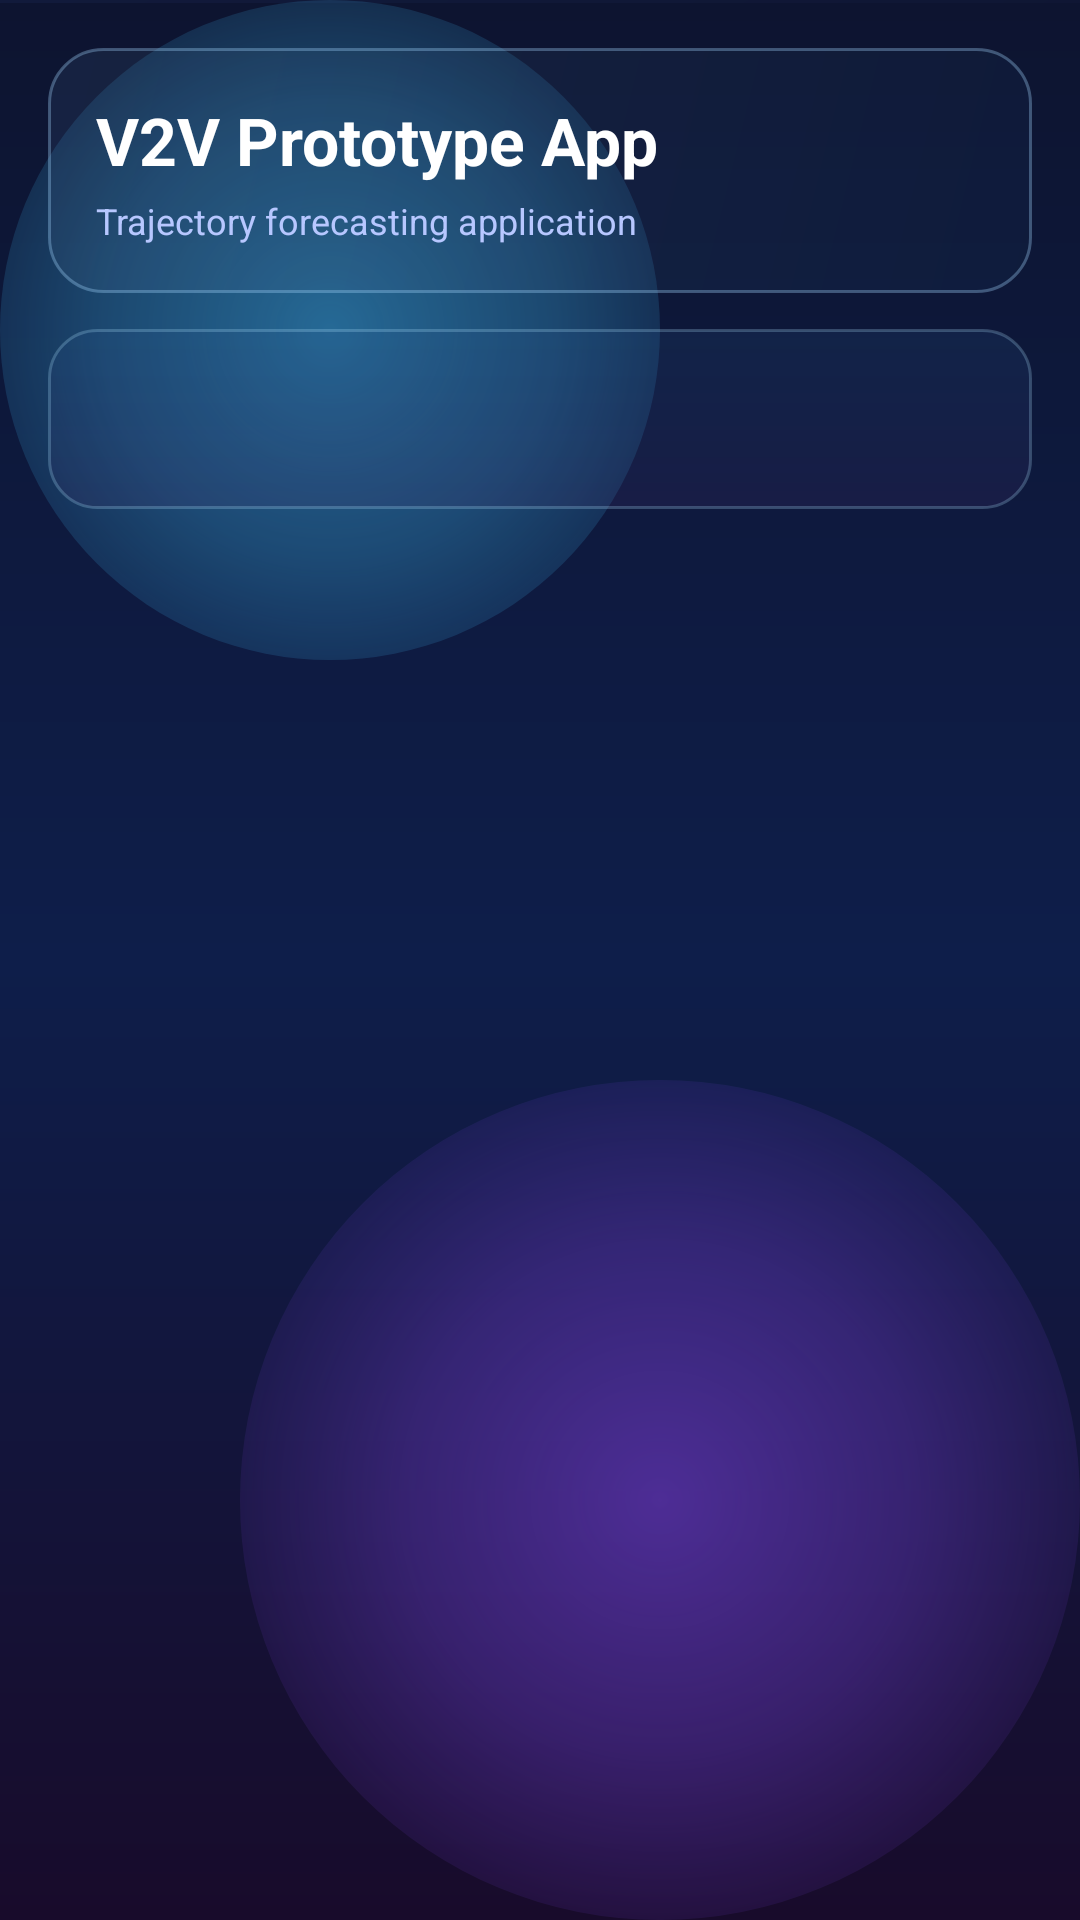

Reconstruct the res/layout file that produces this screen, plus the resources it refers to.
<!-- AndroidManifest.xml: application theme Theme.V2VApp -->
<!-- res/layout/activity_main.xml -->
<?xml version="1.0" encoding="utf-8"?>
<androidx.constraintlayout.widget.ConstraintLayout xmlns:android="http://schemas.android.com/apk/res/android"
    xmlns:app="http://schemas.android.com/apk/res-auto"
    android:layout_width="match_parent"
    android:layout_height="match_parent"
    android:background="@drawable/bg_cosmic_universe">

    <View
        android:id="@+id/topGlow"
        android:layout_width="220dp"
        android:layout_height="220dp"
        android:background="@drawable/bg_glow_orb_blue"
        android:alpha="0.75"
        app:layout_constraintStart_toStartOf="parent"
        app:layout_constraintTop_toTopOf="parent" />

    <View
        android:id="@+id/bottomGlow"
        android:layout_width="280dp"
        android:layout_height="280dp"
        android:background="@drawable/bg_glow_orb_purple"
        android:alpha="0.75"
        app:layout_constraintBottom_toBottomOf="parent"
        app:layout_constraintEnd_toEndOf="parent" />

    <LinearLayout
        android:id="@+id/headerContainer"
        android:layout_width="0dp"
        android:layout_height="wrap_content"
        android:layout_marginStart="16dp"
        android:layout_marginTop="16dp"
        android:layout_marginEnd="16dp"
        android:background="@drawable/bg_header_panel"
        android:orientation="vertical"
        android:padding="16dp"
        app:layout_constraintEnd_toEndOf="parent"
        app:layout_constraintStart_toStartOf="parent"
        app:layout_constraintTop_toTopOf="parent">

        <TextView
            android:id="@+id/appTitle"
            android:layout_width="wrap_content"
            android:layout_height="wrap_content"
            android:text="V2V Prototype App"
            android:textColor="@android:color/white"
            android:textSize="22sp"
            android:textStyle="bold" />

        <TextView
            android:id="@+id/appSubtitle"
            android:layout_width="wrap_content"
            android:layout_height="wrap_content"
            android:layout_marginTop="4dp"
            android:text="Trajectory forecasting application"
            android:textColor="#B7C7FF"
            android:textSize="12sp" />
    </LinearLayout>

    <com.google.android.material.tabs.TabLayout
        android:id="@+id/tabLayout"
        android:layout_width="0dp"
        android:layout_height="wrap_content"
        android:layout_marginStart="16dp"
        android:layout_marginTop="12dp"
        android:layout_marginEnd="16dp"
        android:background="@drawable/bg_tab_host"
        android:padding="6dp"
        app:tabBackground="@drawable/bg_tab_item"
        app:tabGravity="fill"
        app:tabIndicatorColor="#62E7FF"
        app:tabIndicatorHeight="3dp"
        app:tabInlineLabel="true"
        app:tabMode="fixed"
        app:tabRippleColor="#30B46CFF"
        app:tabSelectedTextColor="#ECF8FF"
        app:tabTextColor="#89A8D8"
        app:layout_constraintEnd_toEndOf="parent"
        app:layout_constraintStart_toStartOf="parent"
        app:layout_constraintTop_toBottomOf="@id/headerContainer" />

    <androidx.viewpager2.widget.ViewPager2
        android:id="@+id/viewPager"
        android:layout_width="0dp"
        android:layout_height="0dp"
        android:layout_marginStart="16dp"
        android:layout_marginTop="10dp"
        android:layout_marginEnd="16dp"
        android:layout_marginBottom="16dp"
        app:layout_constraintBottom_toBottomOf="parent"
        app:layout_constraintEnd_toEndOf="parent"
        app:layout_constraintStart_toStartOf="parent"
        app:layout_constraintTop_toBottomOf="@id/tabLayout" />

</androidx.constraintlayout.widget.ConstraintLayout>
<!-- resources referenced by this layout -->
<resources>
  <!-- drawable bg_cosmic_universe (drawable) -->
  <?xml version="1.0" encoding="utf-8"?>
  <layer-list xmlns:android="http://schemas.android.com/apk/res/android">
      <item>
          <shape android:shape="rectangle">
              <gradient
                  android:angle="315"
                  android:endColor="#090B1E"
                  android:startColor="#111A3B"
                  android:type="linear" />
          </shape>
      </item>
      <item android:top="1dp">
          <shape android:shape="rectangle">
              <gradient
                  android:angle="120"
                  android:centerColor="#0E1E4A"
                  android:endColor="#180B2B"
                  android:startColor="#0D1430"
                  android:type="linear" />
          </shape>
      </item>
  </layer-list>
  <!-- drawable bg_glow_orb_blue (drawable) -->
  <?xml version="1.0" encoding="utf-8"?>
  <shape xmlns:android="http://schemas.android.com/apk/res/android" android:shape="oval">
      <gradient
          android:centerColor="#6043C7FF"
          android:endColor="#0043C7FF"
          android:gradientRadius="150dp"
          android:startColor="#A043C7FF"
          android:type="radial" />
  </shape>
  <!-- drawable bg_glow_orb_purple (drawable) -->
  <?xml version="1.0" encoding="utf-8"?>
  <shape xmlns:android="http://schemas.android.com/apk/res/android" android:shape="oval">
      <gradient
          android:centerColor="#608F4BFF"
          android:endColor="#008F4BFF"
          android:gradientRadius="170dp"
          android:startColor="#A08F4BFF"
          android:type="radial" />
  </shape>
  <!-- drawable bg_header_panel (drawable) -->
  <?xml version="1.0" encoding="utf-8"?>
  <shape xmlns:android="http://schemas.android.com/apk/res/android" android:shape="rectangle">
      <corners android:radius="18dp" />
      <gradient
          android:angle="315"
          android:endColor="#2A172F57"
          android:startColor="#2A44648B"
          android:type="linear" />
      <stroke
          android:width="1dp"
          android:color="#54A4D7FF" />
  </shape>
  <!-- drawable bg_tab_host (drawable) -->
  <?xml version="1.0" encoding="utf-8"?>
  <shape xmlns:android="http://schemas.android.com/apk/res/android" android:shape="rectangle">
      <corners android:radius="16dp" />
      <gradient
          android:angle="90"
          android:endColor="#33214C82"
          android:startColor="#333C2B66"
          android:type="linear" />
      <stroke
          android:width="1dp"
          android:color="#3FADE0FF" />
  </shape>
  <!-- drawable bg_tab_item (drawable) -->
  <?xml version="1.0" encoding="utf-8"?>
  <selector xmlns:android="http://schemas.android.com/apk/res/android">
      <item android:state_selected="true">
          <shape android:shape="rectangle">
              <corners android:radius="12dp" />
              <solid android:color="#2A5D9BE8" />
              <stroke
                  android:width="1dp"
                  android:color="#6ED5FFFF" />
          </shape>
      </item>
      <item>
          <shape android:shape="rectangle">
              <corners android:radius="12dp" />
              <solid android:color="#00000000" />
          </shape>
      </item>
  </selector>
  <style name="Theme.V2VApp" parent="Theme.MaterialComponents.DayNight.NoActionBar">
          <item name="colorPrimary">@color/cosmic_primary</item>
          <item name="colorSecondary">@color/cosmic_secondary</item>
          <item name="colorOnPrimary">@color/cosmic_on_primary</item>
          <item name="android:windowBackground">@drawable/bg_cosmic_universe</item>
          <item name="android:statusBarColor">#0A0E23</item>
          <item name="android:navigationBarColor">#0A0E23</item>
      </style>
  <color name="cosmic_primary">#7D8BFF</color>
  <color name="cosmic_secondary">#62E7FF</color>
  <color name="cosmic_on_primary">#ECF5FF</color>
</resources>
